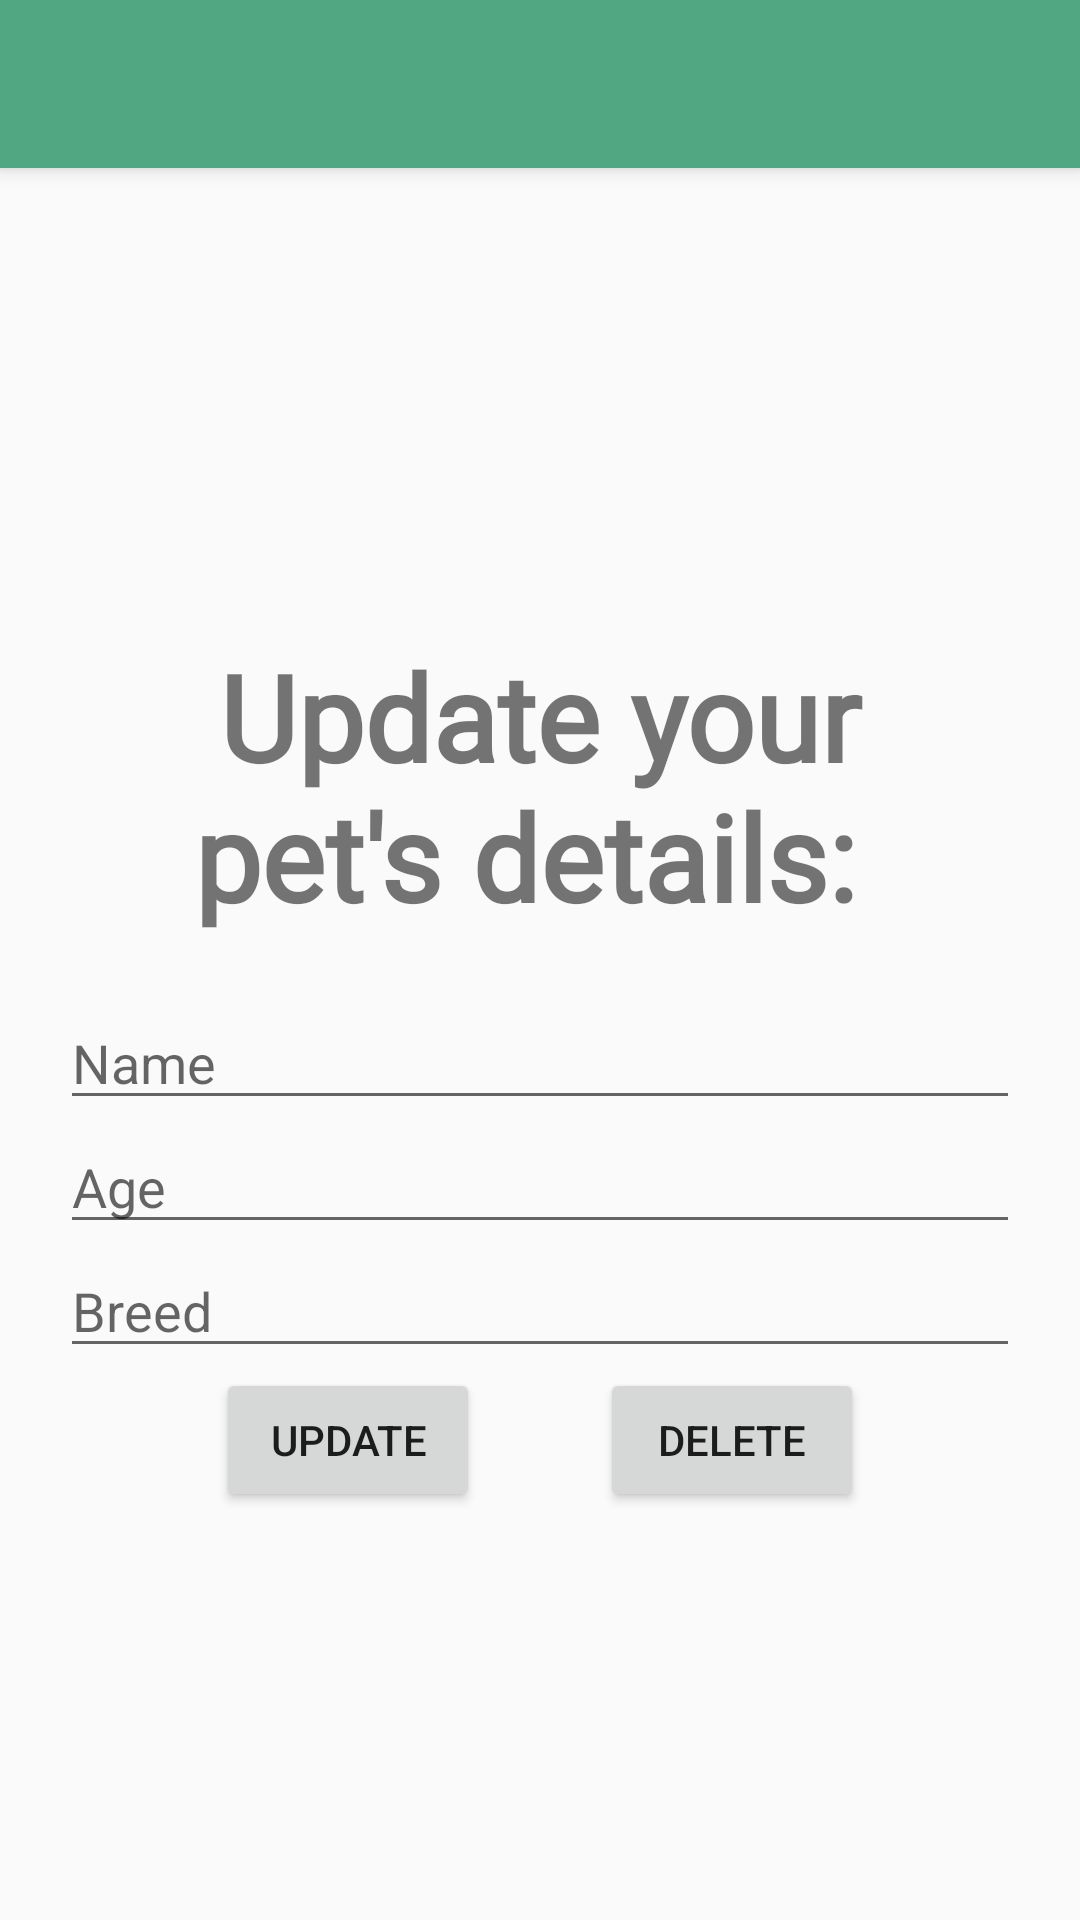

Android layout source for this screen:
<!-- AndroidManifest.xml: activity theme AppTheme.NoActionBar -->
<!-- res/layout/activity_edit_pet.xml -->
<?xml version="1.0" encoding="utf-8"?>
<android.support.design.widget.CoordinatorLayout xmlns:android="http://schemas.android.com/apk/res/android"
    xmlns:app="http://schemas.android.com/apk/res-auto"
    xmlns:tools="http://schemas.android.com/tools"
    android:layout_width="match_parent"
    android:layout_height="match_parent"
    tools:context=".Activities.EditPetActivity">

    <android.support.design.widget.AppBarLayout
        android:layout_width="match_parent"
        android:layout_height="wrap_content"
        android:theme="@style/AppTheme.NoActionBar.AppBarOverlay">

        <android.support.v7.widget.Toolbar
            android:id="@+id/toolbar"
            android:layout_width="match_parent"
            android:layout_height="?attr/actionBarSize"
            android:background="#52a783"
            app:popupTheme="@style/AppTheme.NoActionBar.PopupOverlay" />

    </android.support.design.widget.AppBarLayout>

    <include layout="@layout/content_edit_pet" />



</android.support.design.widget.CoordinatorLayout>
<!-- res/layout/content_edit_pet.xml (included above) -->
<?xml version="1.0" encoding="utf-8"?>
<LinearLayout xmlns:android="http://schemas.android.com/apk/res/android"
    xmlns:app="http://schemas.android.com/apk/res-auto"
    xmlns:tools="http://schemas.android.com/tools"
    android:layout_width="match_parent"
    android:layout_height="match_parent"
    app:layout_behavior="@string/appbar_scrolling_view_behavior"
    tools:context=".Activities.EditPetActivity"
    tools:showIn="@layout/activity_edit_pet"
    android:orientation="vertical"
    android:gravity="center"
    android:padding="20dp">

    <TextView
        android:layout_width="match_parent"
        android:layout_height="wrap_content"
        android:text="Update your pet's details: "
        android:textAlignment="center"
        android:textSize="40sp"
        android:padding="20dp"
        android:fontFamily="@font/adam"
        android:textStyle="bold"/>

    <EditText
        android:id="@+id/edit_name"
        android:layout_width="match_parent"
        android:layout_height="wrap_content"
        android:tooltipText="Name"
        android:hint="Name"

        />
    <EditText
        android:id="@+id/edit_age"
        android:layout_width="match_parent"
        android:layout_height="wrap_content"
        android:hint="Age"

        />
    <EditText
        android:id="@+id/edit_breed"
        android:layout_width="match_parent"
        android:layout_height="wrap_content"
        android:hint="Breed" />

    <LinearLayout
        android:orientation="horizontal"
        android:layout_width="wrap_content"
        android:layout_height="wrap_content">
    <Button
        android:id="@+id/update_button"
        android:layout_width="match_parent"
        android:layout_height="wrap_content"
        android:text="UPDATE"
        android:layout_marginRight="20dp"/>
    <Button
        android:id="@+id/delete_button"
        android:layout_width="wrap_content"
        android:layout_height="wrap_content"
        android:text="DELETE"
        android:layout_marginLeft="20dp"/>

    </LinearLayout>

</LinearLayout>
<!-- resources referenced by this layout -->
<resources>
  <style name="AppTheme.NoActionBar.AppBarOverlay" parent="ThemeOverlay.AppCompat.Dark.ActionBar" />
  <style name="AppTheme.NoActionBar.PopupOverlay" parent="ThemeOverlay.AppCompat.Light" />
  <style name="AppTheme.NoActionBar">
          <item name="windowActionBar">false</item>
          <item name="windowNoTitle">true</item>
      </style>
</resources>
